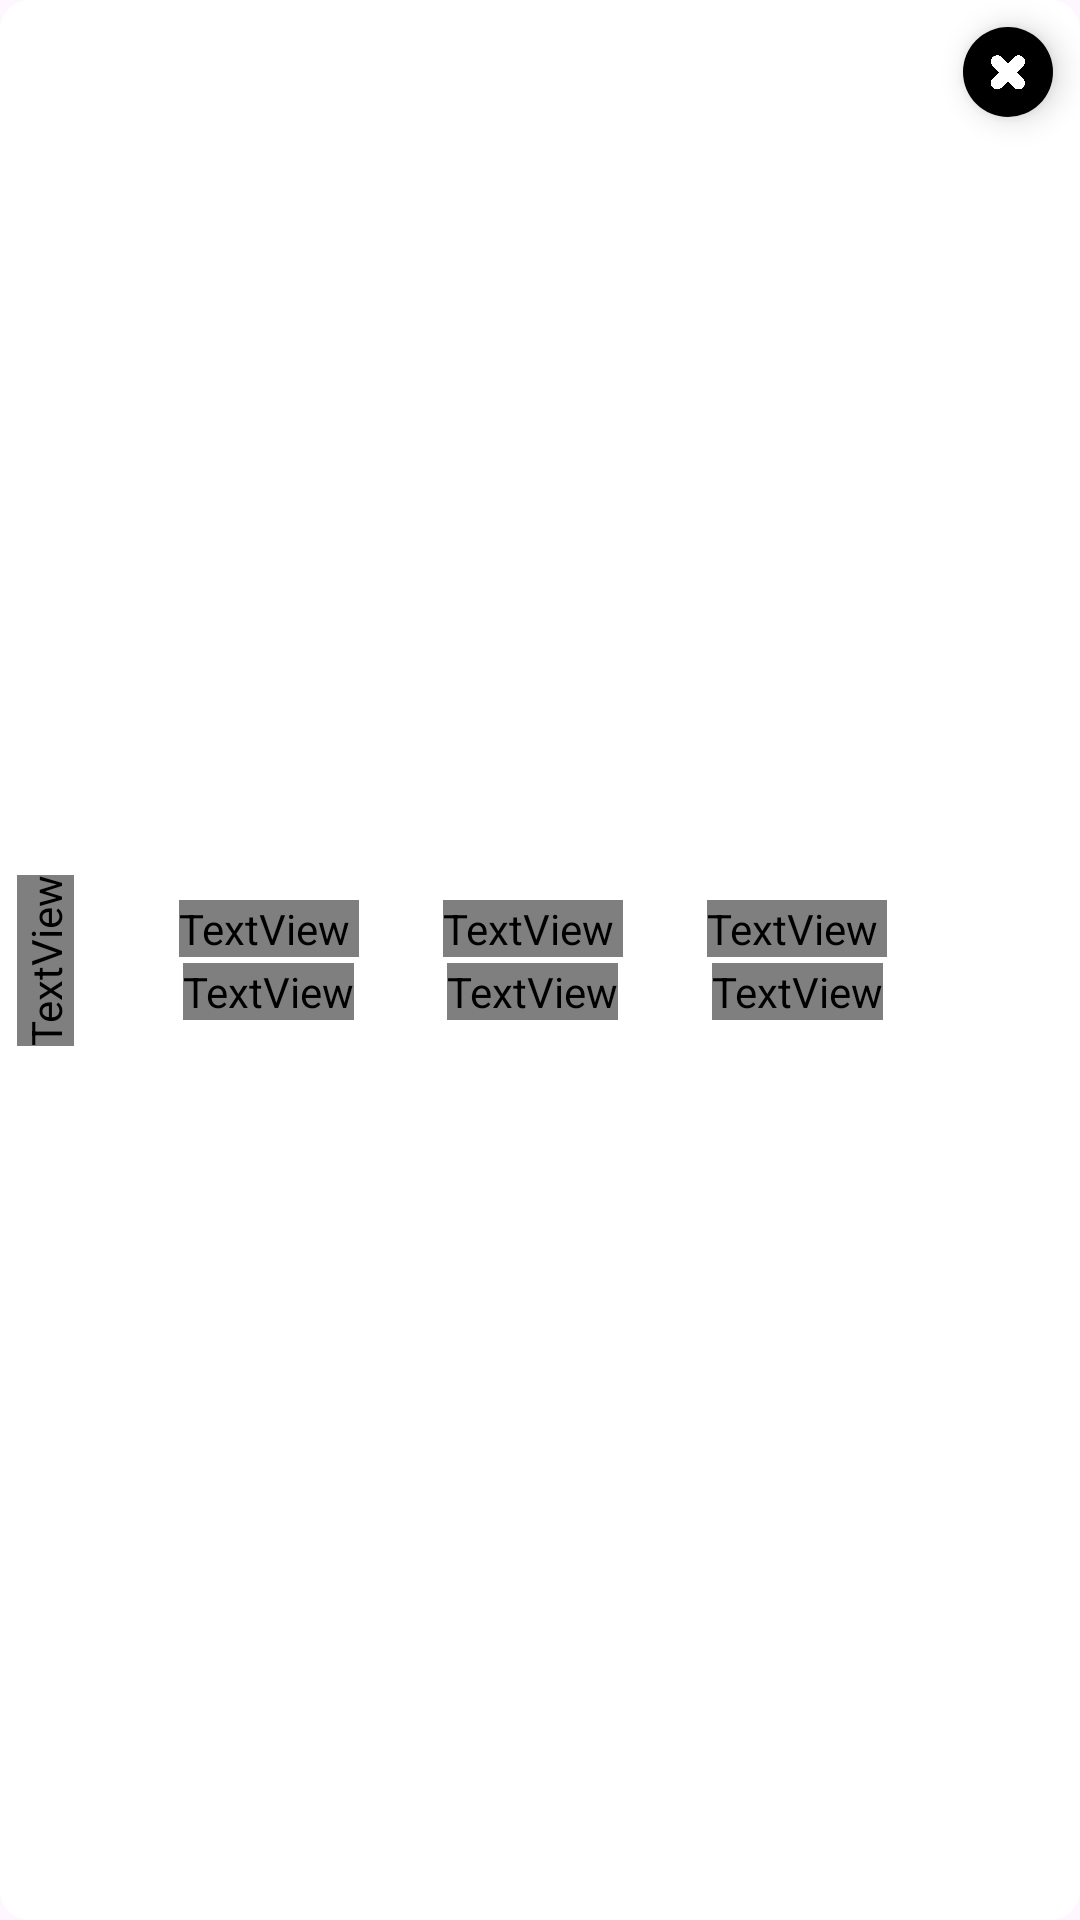

Android layout source for this screen:
<!-- AndroidManifest.xml: application theme Theme.BelotCounter -->
<!-- res/layout/old_game_group2.xml -->
<?xml version="1.0" encoding="utf-8"?>
<androidx.constraintlayout.widget.ConstraintLayout xmlns:android="http://schemas.android.com/apk/res/android"
    xmlns:app="http://schemas.android.com/apk/res-auto"
    xmlns:tools="http://schemas.android.com/tools"
    android:id="@+id/clLastGame"
    android:layout_width="match_parent"
    android:layout_height="wrap_content"
    android:background="@drawable/soft_edges">

    <View
        android:id="@+id/viewBackground"
        android:layout_width="0dp"
        android:layout_height="0dp"
        android:background="?colorMain"
        app:layout_constraintBottom_toBottomOf="parent"
        app:layout_constraintEnd_toEndOf="parent"
        app:layout_constraintStart_toStartOf="parent"
        app:layout_constraintTop_toTopOf="parent" />

    <View
        android:id="@+id/viewBackgroundGrad"
        android:layout_width="0dp"
        android:layout_height="0dp"
        android:background="?gradient"
        app:layout_constraintBottom_toBottomOf="parent"
        app:layout_constraintEnd_toEndOf="parent"
        app:layout_constraintStart_toStartOf="parent"
        app:layout_constraintTop_toTopOf="parent" />

    <com.google.android.material.floatingactionbutton.FloatingActionButton
        android:id="@+id/fabDelGame"
        android:layout_width="30dp"
        android:layout_height="30dp"
        android:layout_gravity="center"
        android:contentDescription="@string/continueBtn"
        android:src="@drawable/hiks"
        app:backgroundTint="?colorLight"
        app:fabCustomSize="30dp"
        app:layout_constraintEnd_toEndOf="parent"
        app:layout_constraintTop_toTopOf="parent"
        app:maxImageSize="20dp"
        app:shapeAppearance="@style/ShapeAppearance.Material3.Corner.Full"
        app:tint="?colorDark" />

    <View
        android:id="@+id/viewEdge"
        android:layout_width="30dp"
        android:layout_height="0dp"
        android:background="?colorLight"
        app:layout_constraintBottom_toBottomOf="parent"
        app:layout_constraintStart_toStartOf="parent"
        app:layout_constraintTop_toTopOf="parent" />

    <TextView
        android:id="@+id/edgeText"
        android:layout_width="wrap_content"
        android:layout_height="wrap_content"
        android:fontFamily="@font/cuprum"
        android:rotation="-90"
        android:text="?gameName"
        android:textColor="?colorDark"
        android:textSize="16sp"
        app:layout_constraintBottom_toBottomOf="parent"
        app:layout_constraintEnd_toEndOf="@+id/viewEdge"
        app:layout_constraintStart_toStartOf="parent"
        app:layout_constraintTop_toTopOf="parent" />

    <LinearLayout
        android:id="@+id/linearLayout"
        android:layout_width="0dp"
        android:layout_height="wrap_content"
        android:layout_marginTop="8dp"
        android:layout_marginBottom="8dp"
        android:orientation="horizontal"
        app:layout_constraintBottom_toBottomOf="parent"
        app:layout_constraintEnd_toStartOf="@+id/fabDelGame"
        app:layout_constraintHorizontal_bias="0.0"
        app:layout_constraintStart_toEndOf="@+id/edgeText"
        app:layout_constraintTop_toTopOf="parent">

        <LinearLayout
            android:id="@+id/linearLayout1"
            android:layout_width="wrap_content"
            android:layout_height="wrap_content"
            android:layout_weight="1"
            android:gravity="center"
            android:orientation="vertical">

            <TextView
                android:id="@+id/tvPts1"
                android:layout_width="wrap_content"
                android:layout_height="wrap_content"
                android:fontFamily="@font/dosis_bold"
                android:gravity="center"
                android:minWidth="60dp"
                android:text="109"
                android:textColor="@color/white"
                android:textSize="36sp" />

            <View
                android:id="@+id/line1"
                android:layout_width="80dp"
                android:layout_height="2dp"
                android:layout_marginStart="4dp"
                android:layout_marginEnd="4dp"
                android:background="?colorLight"
                android:foregroundGravity="center" />

            <TextView
                android:id="@+id/tvTeam1"
                android:layout_width="wrap_content"
                android:layout_height="match_parent"
                android:fontFamily="@font/cuprum"
                android:gravity="center"
                android:maxWidth="90dp"
                android:text="Отбор 1"
                android:textColor="@color/white"
                android:textSize="12sp" />
        </LinearLayout>

        <LinearLayout
            android:id="@+id/linearLayout2"
            android:layout_width="wrap_content"
            android:layout_height="wrap_content"
            android:layout_weight="1"
            android:gravity="center"
            android:orientation="vertical">

            <TextView
                android:id="@+id/tvPts2"
                android:layout_width="wrap_content"
                android:layout_height="wrap_content"
                android:fontFamily="@font/dosis_bold"
                android:gravity="center"
                android:minWidth="60dp"
                android:text="109"
                android:textColor="@color/white"
                android:textSize="36sp" />

            <View
                android:id="@+id/line2"
                android:layout_width="80dp"
                android:layout_height="2dp"
                android:background="?colorLight" />

            <TextView
                android:id="@+id/tvTeam2"
                android:layout_width="wrap_content"
                android:layout_height="match_parent"
                android:fontFamily="@font/cuprum"
                android:gravity="center"
                android:text="Отбор 2"
                android:textColor="@color/white"
                android:textSize="12sp" />

        </LinearLayout>

        <LinearLayout
            android:id="@+id/linearLayout3"
            android:layout_width="wrap_content"
            android:layout_height="wrap_content"
            android:layout_weight="1"
            android:gravity="center"
            android:orientation="vertical">

            <TextView
                android:id="@+id/tvPts3"
                android:layout_width="wrap_content"
                android:layout_height="wrap_content"
                android:fontFamily="@font/dosis_bold"
                android:gravity="center"
                android:minWidth="60dp"
                android:text="109"
                android:textColor="@color/white"
                android:textSize="36sp" />

            <View
                android:id="@+id/line3"
                android:layout_width="80dp"
                android:layout_height="2dp"
                android:layout_marginStart="4dp"
                android:layout_marginEnd="4dp"
                android:background="?colorLight"
                android:foregroundGravity="center" />

            <TextView
                android:id="@+id/tvTeam3"
                android:layout_width="wrap_content"
                android:layout_height="match_parent"
                android:fontFamily="@font/cuprum"
                android:gravity="center"
                android:maxWidth="90dp"
                android:text="Отбор 3"
                android:textColor="@color/white"
                android:textSize="12sp" />
        </LinearLayout>

    </LinearLayout>

</androidx.constraintlayout.widget.ConstraintLayout>
<!-- resources referenced by this layout -->
<resources>
  <color name="white">#FFFFFFFF</color>
  <!-- drawable hiks: png bitmap (drawable, 11579 bytes) -->
  <!-- drawable soft_edges (drawable) -->
  <?xml version="1.0" encoding="utf-8"?>
  <shape xmlns:tools="http://schemas.android.com/tools"
      xmlns:android="http://schemas.android.com/apk/res/android"
      tools:ignore="MissingDefaultResource">
      <corners android:radius="10dp" />
      <solid android:color="@color/white"/>
  </shape>
  <string name="continueBtn">Продължи</string>
  <style name="Theme.BelotCounter" parent="Base.Theme.BelotCounter">
  
      </style>
  <style name="Base.Theme.BelotCounter" parent="Theme.Material3.Light.NoActionBar">
          
          
          <item name="fontFamily">@font/cuprum</item>
  
  
      </style>
</resources>
